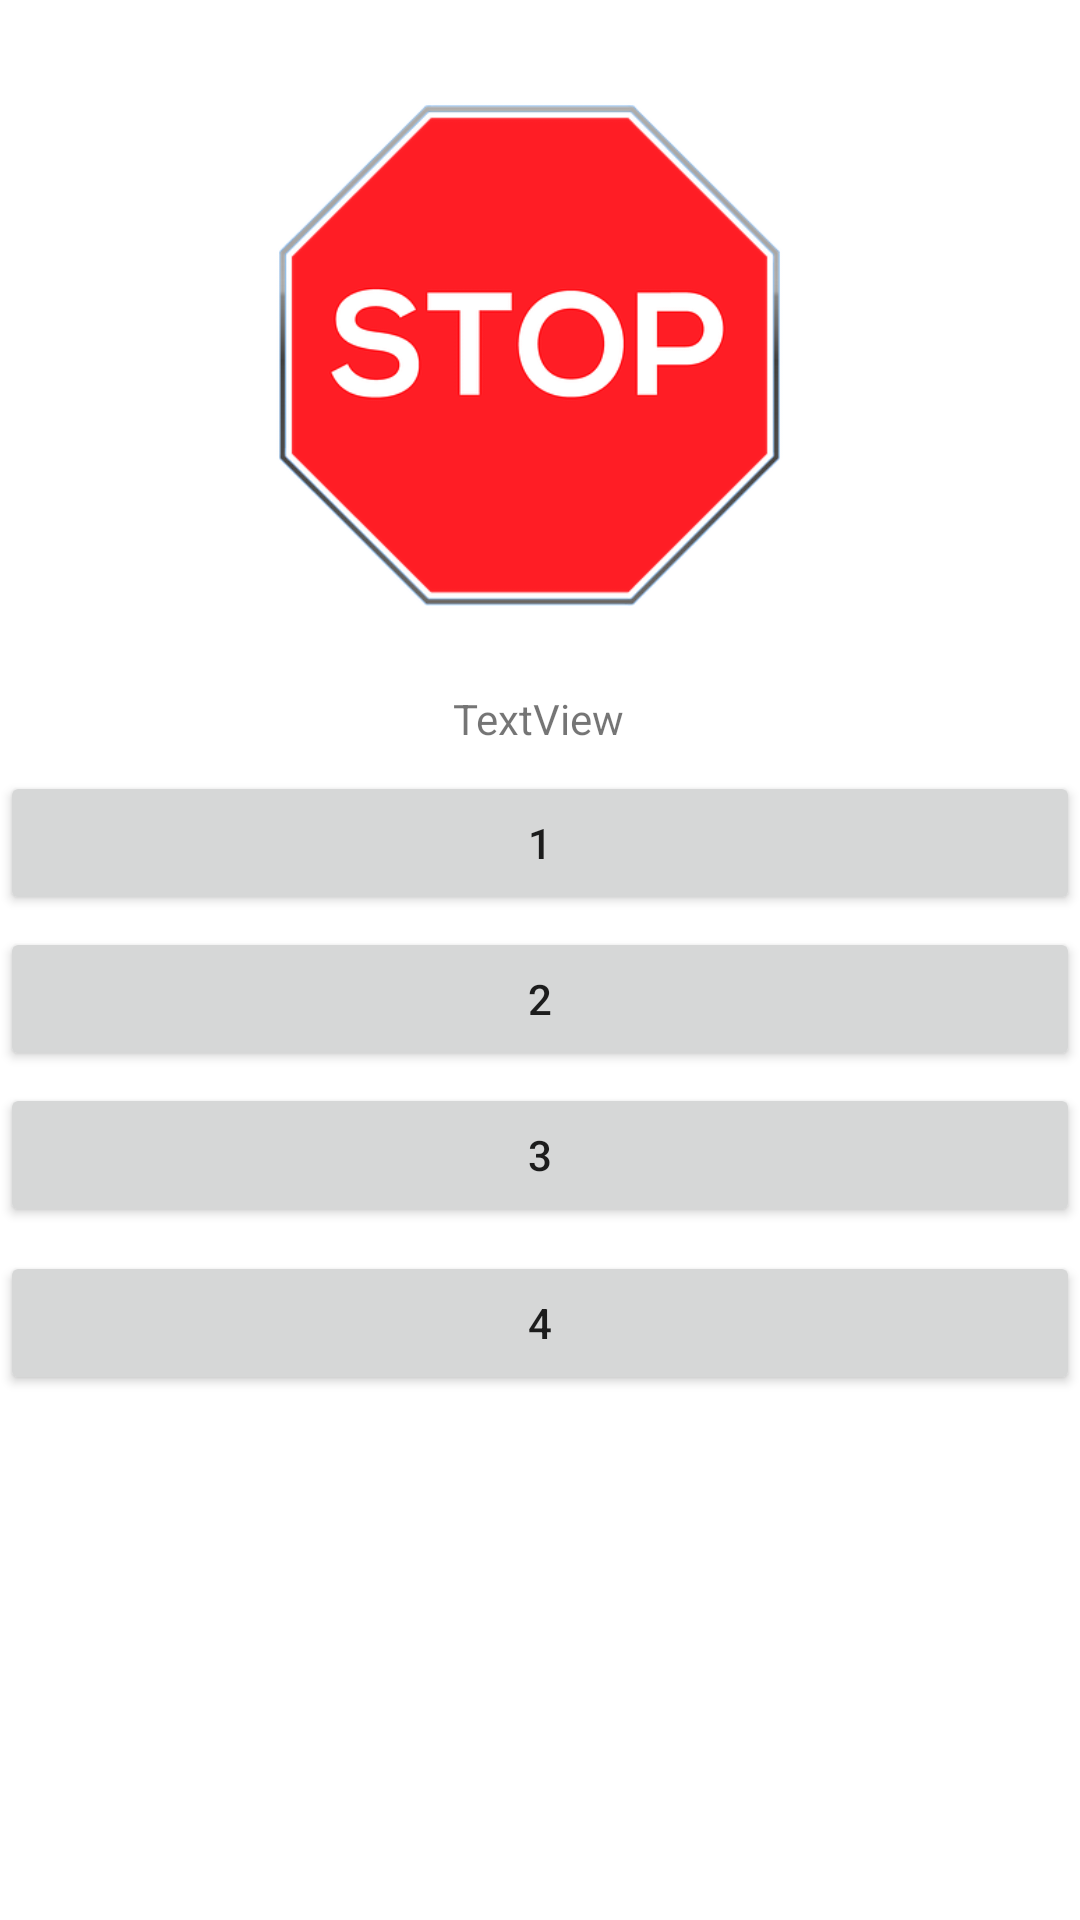

Layout XML and referenced resources for this Android screen:
<!-- AndroidManifest.xml: application theme Theme.StockholmToRome -->
<!-- res/layout/activity_border_control_switzerland.xml -->
<?xml version="1.0" encoding="utf-8"?>
<androidx.constraintlayout.widget.ConstraintLayout xmlns:android="http://schemas.android.com/apk/res/android"
    xmlns:app="http://schemas.android.com/apk/res-auto"
    xmlns:tools="http://schemas.android.com/tools"
    android:layout_width="match_parent"
    android:layout_height="match_parent"
    tools:context=".BorderControlSwitzerland">

    <ImageView
        android:id="@+id/imageView9"
        android:layout_width="match_parent"
        android:layout_height="198dp"
        android:layout_marginTop="16dp"
        app:layout_constraintEnd_toEndOf="parent"
        app:layout_constraintStart_toStartOf="parent"
        app:layout_constraintTop_toTopOf="parent"
        app:srcCompat="@drawable/stop_sign1" />

    <TextView
        android:id="@+id/userSeeQuestionStopSwTv"
        android:layout_width="wrap_content"
        android:layout_height="wrap_content"
        android:layout_marginTop="16dp"
        android:text="TextView"
        app:layout_constraintEnd_toEndOf="parent"
        app:layout_constraintHorizontal_bias="0.498"
        app:layout_constraintStart_toStartOf="parent"
        app:layout_constraintTop_toBottomOf="@+id/imageView9" />

    <Button
        android:id="@+id/answerButtonStopSw1"
        android:layout_width="match_parent"
        android:layout_height="wrap_content"
        android:layout_marginTop="8dp"
        android:text="1"
        app:layout_constraintEnd_toEndOf="parent"
        app:layout_constraintHorizontal_bias="0.498"
        app:layout_constraintStart_toStartOf="parent"
        app:layout_constraintTop_toBottomOf="@+id/userSeeQuestionStopSwTv" />

    <Button
        android:id="@+id/answerButtonStopSw2"
        android:layout_width="match_parent"
        android:layout_height="wrap_content"
        android:layout_marginTop="4dp"
        android:text="2"
        app:layout_constraintTop_toBottomOf="@+id/answerButtonStopSw1"
        tools:layout_editor_absoluteX="0dp" />

    <Button
        android:id="@+id/answerButtonStopSw3"
        android:layout_width="match_parent"
        android:layout_height="wrap_content"
        android:layout_marginTop="4dp"
        android:text="3"
        app:layout_constraintTop_toBottomOf="@+id/answerButtonStopSw2"
        tools:layout_editor_absoluteX="156dp" />

    <Button
        android:id="@+id/answerButtonStopSw4"
        android:layout_width="match_parent"
        android:layout_height="wrap_content"
        android:layout_marginTop="8dp"
        android:text="4"
        app:layout_constraintTop_toBottomOf="@+id/answerButtonStopSw3"
        tools:layout_editor_absoluteX="156dp" />
</androidx.constraintlayout.widget.ConstraintLayout>
<!-- resources referenced by this layout -->
<resources>
  <!-- drawable stop_sign1: png bitmap (drawable, 30352 bytes) -->
  <style name="Theme.StockholmToRome" parent="Theme.MaterialComponents.DayNight.DarkActionBar">
          
          <item name="colorPrimary">@color/purple_500</item>
          <item name="colorPrimaryVariant">@color/purple_700</item>
          <item name="colorOnPrimary">@color/white</item>
          
          <item name="colorSecondary">@color/teal_200</item>
          <item name="colorSecondaryVariant">@color/teal_700</item>
          <item name="colorOnSecondary">@color/black</item>
          
          <item name="android:statusBarColor" tools:targetApi="l">?attr/colorPrimaryVariant</item>
          
      </style>
  <!-- not gathered from this repository: default colours our renderer supplied (Android Studio template values) -->
  <color name="purple_500">#FF6200EE</color>
  <color name="purple_700">#FF3700B3</color>
  <color name="teal_200">#FF03DAC5</color>
  <color name="teal_700">#FF018786</color>
  <color name="black">#FF000000</color>
  <color name="white">#FFFFFFFF</color>
</resources>
